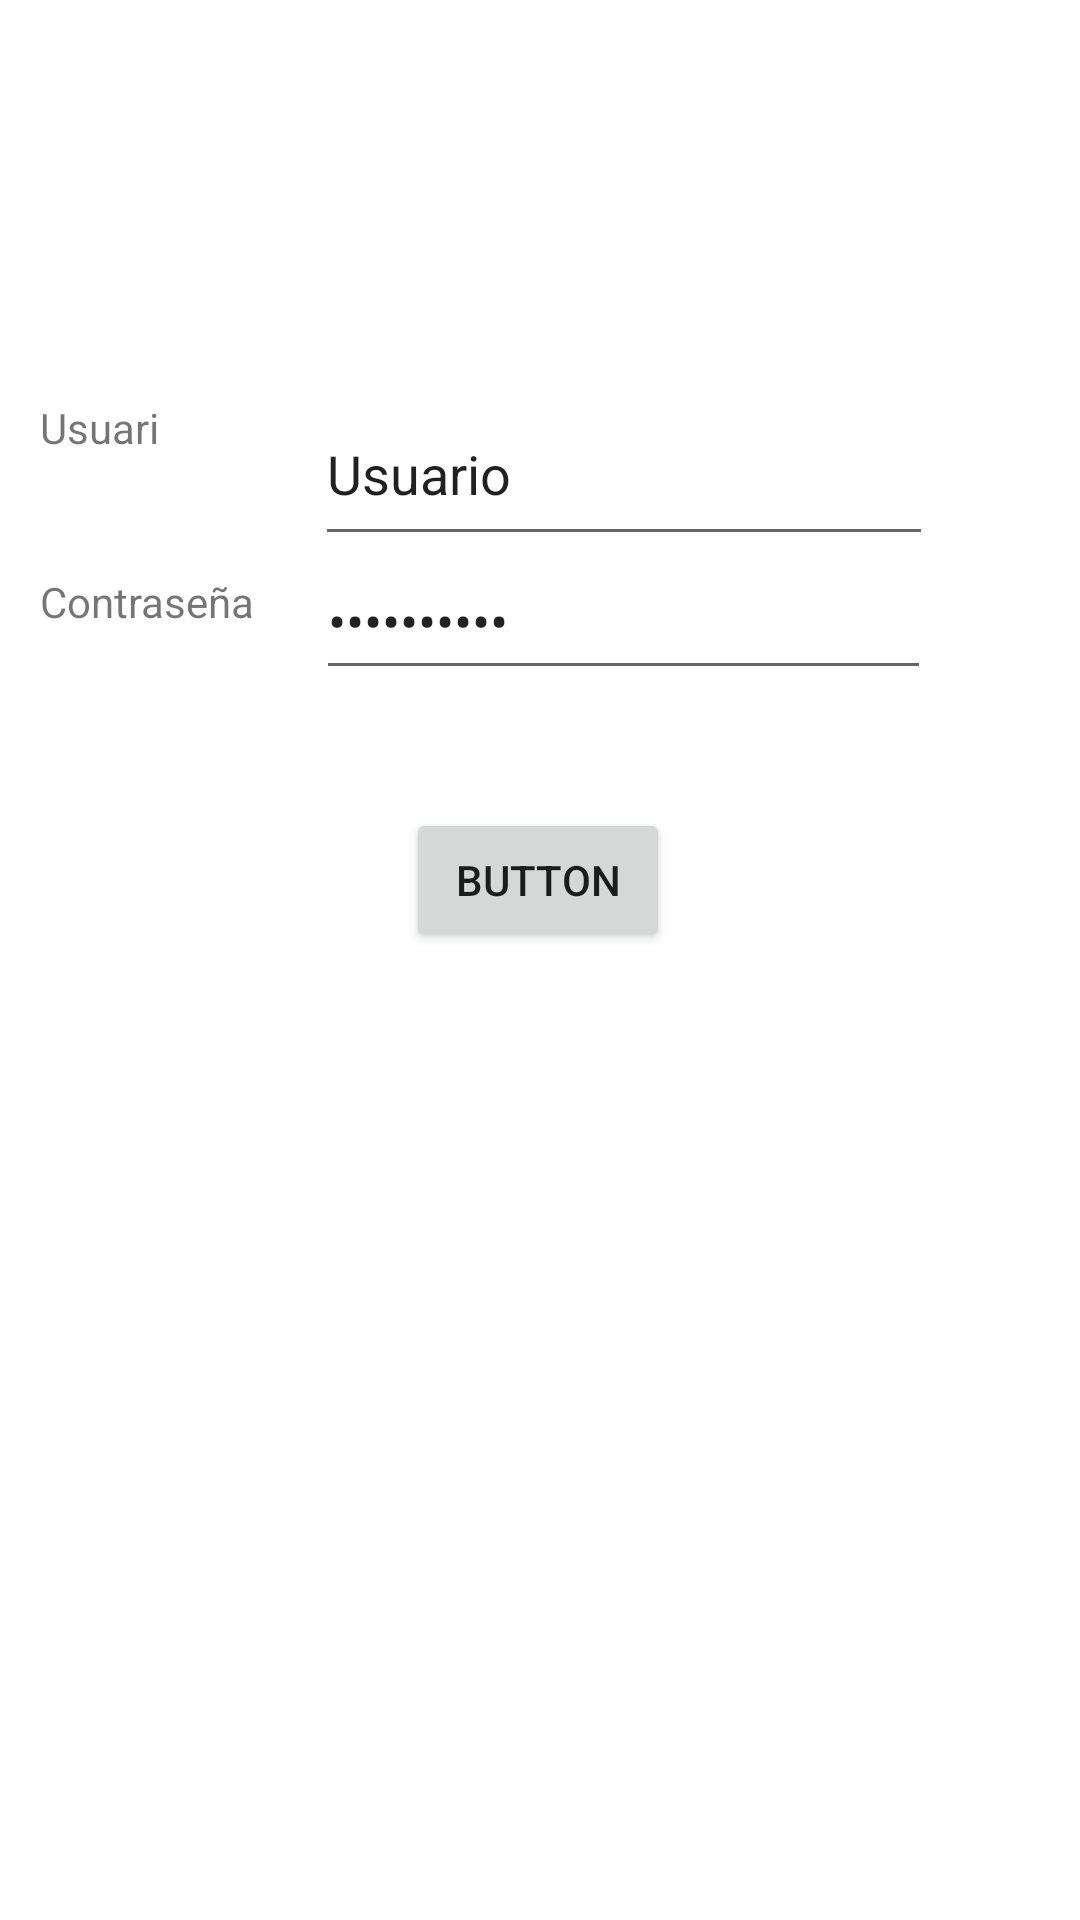

The Android layout XML behind this screen, and the referenced resources:
<!-- AndroidManifest.xml: application theme Theme.Practica1_Pablo -->
<!-- res/layout/activity_main.xml -->
<?xml version="1.0" encoding="utf-8"?>
<androidx.constraintlayout.widget.ConstraintLayout xmlns:android="http://schemas.android.com/apk/res/android"
    xmlns:app="http://schemas.android.com/apk/res-auto"
    xmlns:tools="http://schemas.android.com/tools"
    android:layout_width="match_parent"
    android:layout_height="match_parent"
    tools:context=".MainActivity">

    <TextView
        android:layout_width="104dp"
        android:layout_height="51dp"
        android:text="Usuari"
        app:layout_constraintBottom_toBottomOf="parent"
        app:layout_constraintEnd_toEndOf="parent"
        app:layout_constraintHorizontal_bias="0.052"
        app:layout_constraintStart_toStartOf="parent"
        app:layout_constraintTop_toTopOf="parent"
        app:layout_constraintVertical_bias="0.226" />

    <TextView
        android:id="@+id/contrasenya"
        android:layout_width="106dp"
        android:layout_height="38dp"
        android:text="Contraseña"
        app:layout_constraintBottom_toBottomOf="parent"
        app:layout_constraintEnd_toEndOf="parent"
        app:layout_constraintHorizontal_bias="0.052"
        app:layout_constraintStart_toStartOf="parent"
        app:layout_constraintTop_toTopOf="parent"
        app:layout_constraintVertical_bias="0.317" />

    <EditText
        android:id="@+id/editTextTextPassword"
        android:layout_width="205dp"
        android:layout_height="49dp"
        android:ems="10"
        android:inputType="textPassword"
        android:text="Contraseña"
        app:layout_constraintBottom_toBottomOf="parent"
        app:layout_constraintEnd_toEndOf="parent"
        app:layout_constraintHorizontal_bias="0.679"
        app:layout_constraintStart_toStartOf="parent"
        app:layout_constraintTop_toTopOf="parent"
        app:layout_constraintVertical_bias="0.306" />

    <EditText
        android:id="@+id/editTextTextPersonName"
        android:layout_width="206dp"
        android:layout_height="58dp"
        android:ems="10"
        android:inputType="textPersonName"
        android:text="Usuario"
        app:layout_constraintBottom_toBottomOf="parent"
        app:layout_constraintEnd_toEndOf="parent"
        app:layout_constraintHorizontal_bias="0.682"
        app:layout_constraintStart_toStartOf="parent"
        app:layout_constraintTop_toTopOf="parent"
        app:layout_constraintVertical_bias="0.219" />

    <Button
        android:id="@+id/button"
        android:layout_width="wrap_content"
        android:layout_height="wrap_content"
        android:text="Button"
        app:layout_constraintBottom_toBottomOf="parent"
        app:layout_constraintEnd_toEndOf="parent"
        app:layout_constraintHorizontal_bias="0.498"
        app:layout_constraintStart_toStartOf="parent"
        app:layout_constraintTop_toTopOf="parent"
        app:layout_constraintVertical_bias="0.455" />

</androidx.constraintlayout.widget.ConstraintLayout>
<!-- resources referenced by this layout -->
<resources>
  <style name="Theme.Practica1_Pablo" parent="Theme.MaterialComponents.DayNight.DarkActionBar">
          
          <item name="colorPrimary">@color/purple_500</item>
          <item name="colorPrimaryVariant">@color/purple_700</item>
          <item name="colorOnPrimary">@color/white</item>
          
          <item name="colorSecondary">@color/teal_200</item>
          <item name="colorSecondaryVariant">@color/teal_700</item>
          <item name="colorOnSecondary">@color/black</item>
          
          <item name="android:statusBarColor">?attr/colorPrimaryVariant</item>
          
      </style>
  <!-- not gathered from this repository: default colours our renderer supplied (Android Studio template values) -->
  <color name="purple_500">#FF6200EE</color>
  <color name="purple_700">#FF3700B3</color>
  <color name="teal_200">#FF03DAC5</color>
  <color name="teal_700">#FF018786</color>
  <color name="black">#FF000000</color>
  <color name="white">#FFFFFFFF</color>
</resources>
